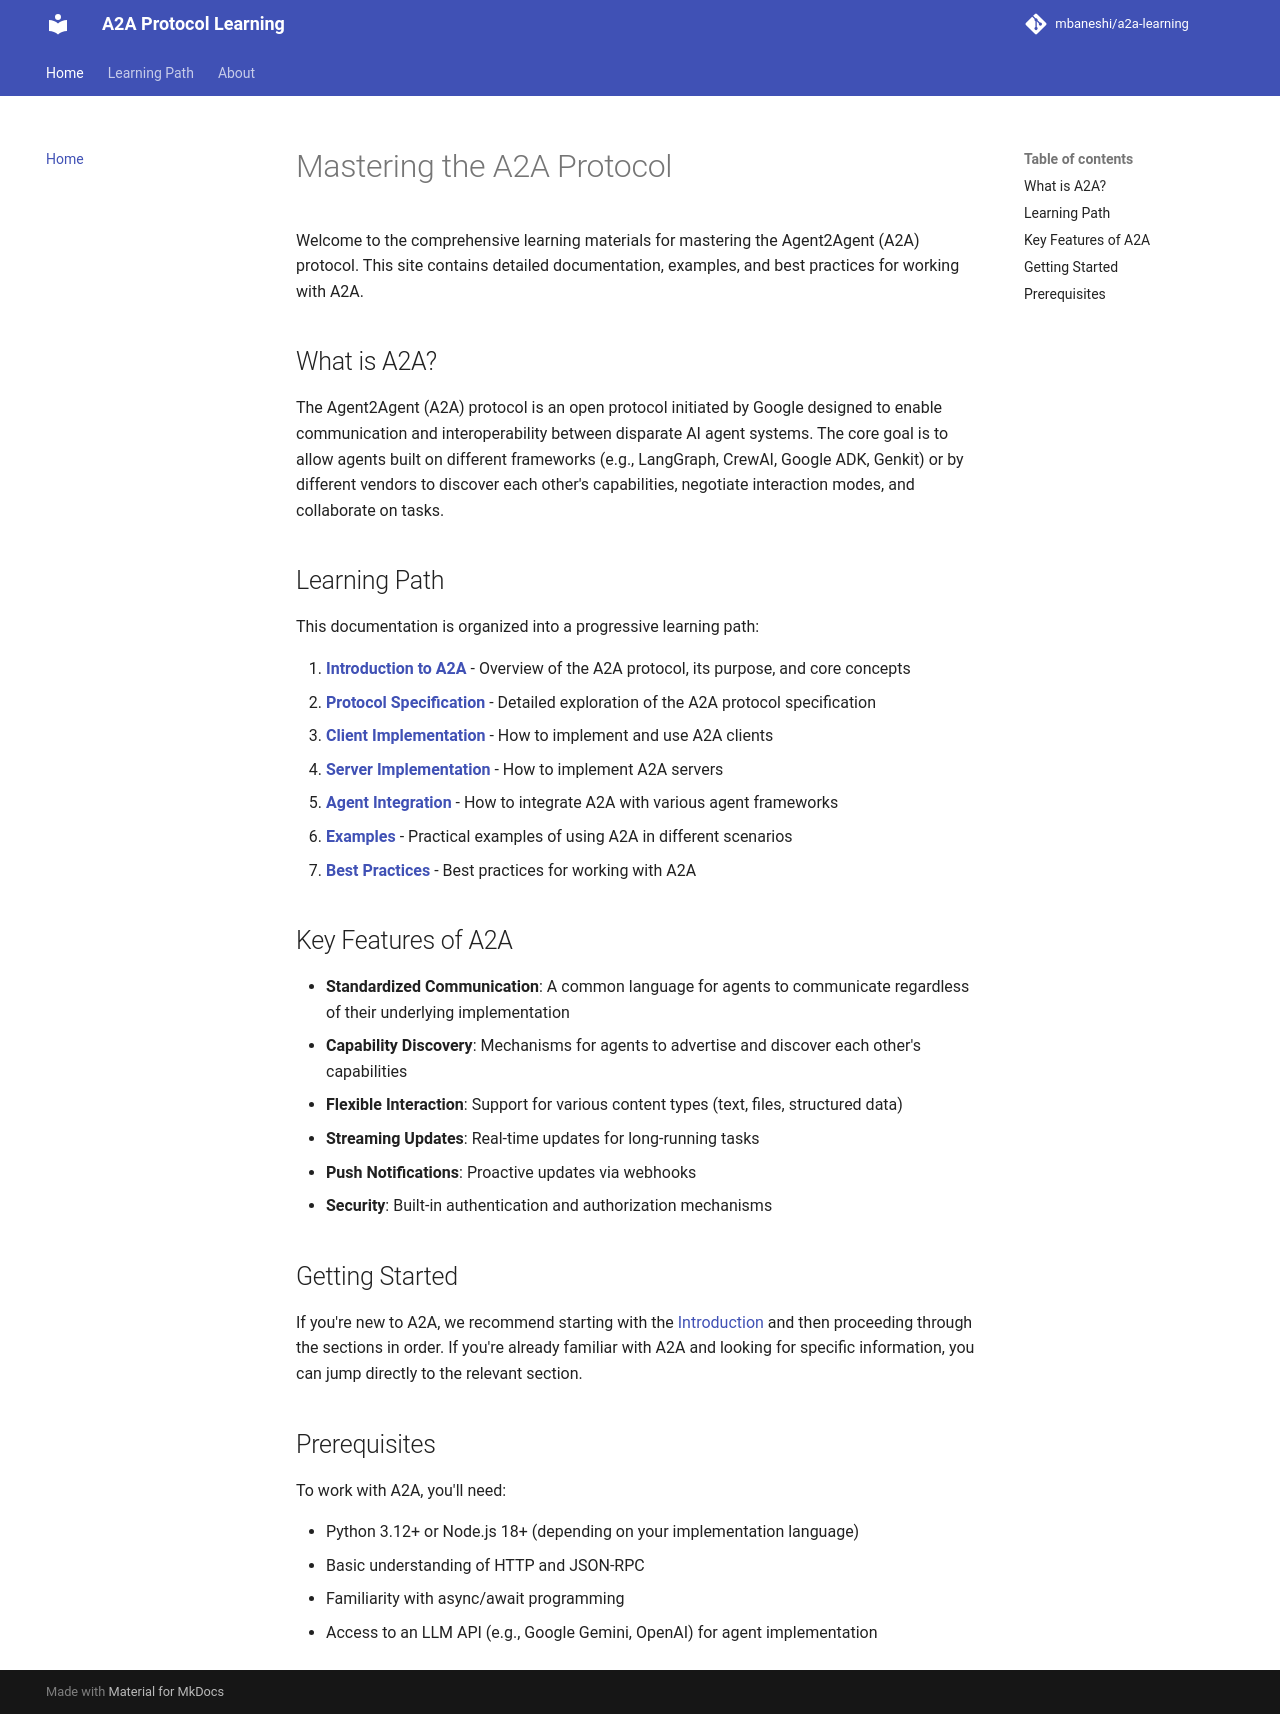

repository: mbaneshi/a2a-learning · page: index.html · generator: mkdocs

# Mastering the A2A Protocol

Welcome to the comprehensive learning materials for mastering the Agent2Agent (A2A) protocol. This site contains detailed documentation, examples, and best practices for working with A2A.

## What is A2A?

The Agent2Agent (A2A) protocol is an open protocol initiated by Google designed to enable communication and interoperability between disparate AI agent systems. The core goal is to allow agents built on different frameworks (e.g., LangGraph, CrewAI, Google ADK, Genkit) or by different vendors to discover each other's capabilities, negotiate interaction modes, and collaborate on tasks.

## Learning Path

This documentation is organized into a progressive learning path:

1. [**Introduction to A2A**](introduction.md) - Overview of the A2A protocol, its purpose, and core concepts
2. [**Protocol Specification**](protocol-specification.md) - Detailed exploration of the A2A protocol specification
3. [**Client Implementation**](client-implementation.md) - How to implement and use A2A clients
4. [**Server Implementation**](server-implementation.md) - How to implement A2A servers
5. [**Agent Integration**](agent-integration.md) - How to integrate A2A with various agent frameworks
6. [**Examples**](examples.md) - Practical examples of using A2A in different scenarios
7. [**Best Practices**](best-practices.md) - Best practices for working with A2A

## Key Features of A2A

- **Standardized Communication**: A common language for agents to communicate regardless of their underlying implementation
- **Capability Discovery**: Mechanisms for agents to advertise and discover each other's capabilities
- **Flexible Interaction**: Support for various content types (text, files, structured data)
- **Streaming Updates**: Real-time updates for long-running tasks
- **Push Notifications**: Proactive updates via webhooks
- **Security**: Built-in authentication and authorization mechanisms

## Getting Started

If you're new to A2A, we recommend starting with the [Introduction](introduction.md) and then proceeding through the sections in order. If you're already familiar with A2A and looking for specific information, you can jump directly to the relevant section.

## Prerequisites

To work with A2A, you'll need:

- Python 3.12+ or Node.js 18+ (depending on your implementation language)
- Basic understanding of HTTP and JSON-RPC
- Familiarity with async/await programming
- Access to an LLM API (e.g., Google Gemini, OpenAI) for agent implementation
